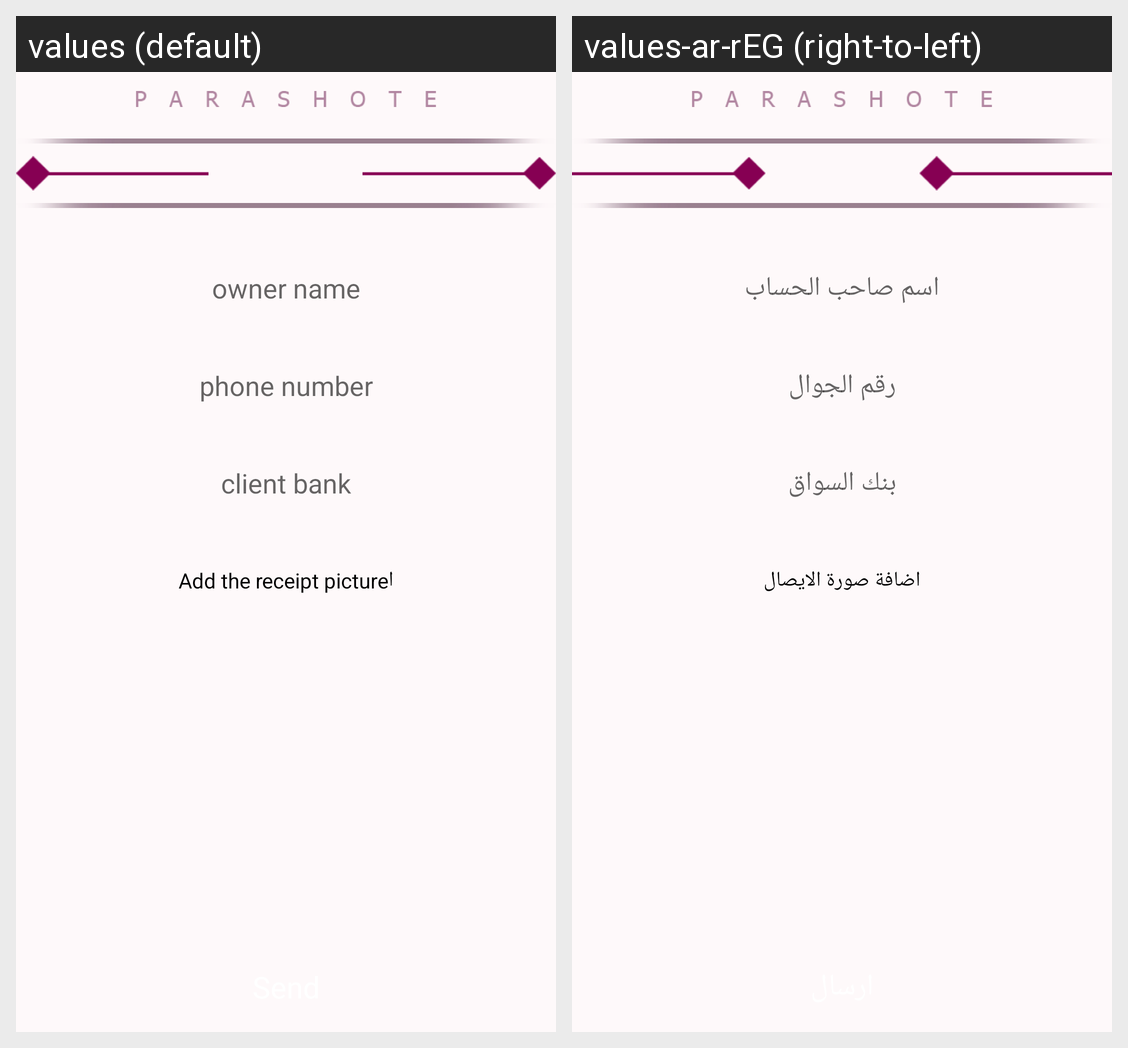

The same Android screen rendered under two of its app's locales, left to right. List the strings drawn on it with the default value and each locale's translation.
Android screen res/layout/activity_confirm_payment.xml rendered under 2 locales, left to right: values (default), values-ar-rEG (right-to-left). Device: Nexus 5 (rendered at 1080×1920; each locale shown at half size, 540×960, under a caption strip naming it); theme AppTheme.NoActionBar.
Strings drawn on this screen, with the default value and each locale's value (text and hints the layout hard-codes, and strings that could not be matched under every locale, appear in the picture but are not listed):

account_owner
  values: owner name
  values-ar-rEG: اسم صاحب الحساب

phone_num
  values: phone number
  values-ar-rEG: رقم الجوال

client_bank
  values: client bank
  values-ar-rEG: بنك السواق

pay_img
  values: اAdd the receipt picture
  values-ar-rEG: اضافة صورة الايصال
